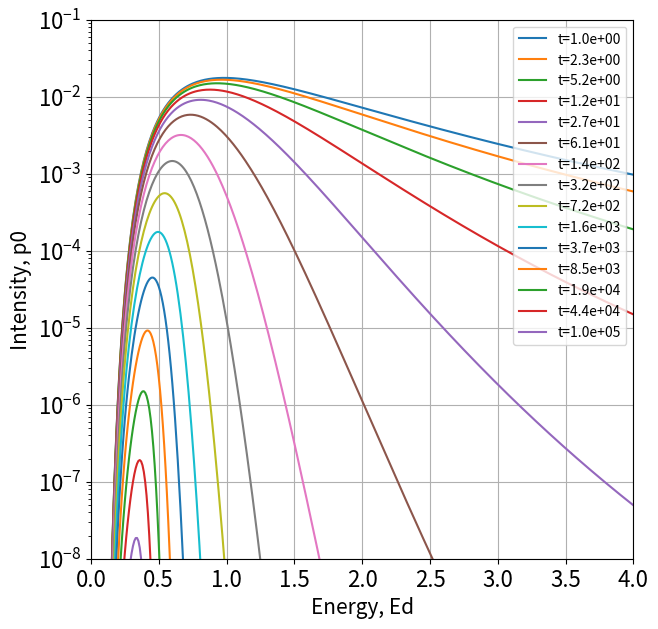

Generate this figure with matplotlib:
import numpy as np
from scipy.integrate import quad
import matplotlib.pyplot as plt

a = 1
Nd = 0.01
W_max = 1
Ed = 1
t_array = np.geomspace(1e0, 1e5, 15)
E_array = [i for i in np.arange(0.1, 5, 0.01)]
PL = np.zeros(len(E_array))

fig = plt.figure(figsize=(7, 7))
ax = fig.add_subplot()

with open('outputE, Pl, t.txt', 'w') as file:
    pass

for j in range(len(t_array)):
    for i in range(len(E_array)):
        E = E_array[i]
        t = t_array[j]
        def function_1(r):
            return (np.exp(-W_max * np.exp(-2 * r) * t) - 1) * (r ** 2)

        def integrate_q(n):
            return np.exp(4 * np.pi * n * (a ** 3) * quad(function_1, 0, np.inf)[0])


        def function_2():
            return 32 * np.pi * W_max * Nd * (a ** 3) * ((Ed / E) ** 4) * np.exp(
                (-4 * Ed / E) - (W_max * t * np.exp(-4 * Ed / E)))


        def intensity():
            return function_2() * integrate_q(Nd)

        PL[i] = intensity()

    count = 0
    for x, y in zip(E_array, PL):
        print(f'E{count} = {x} | PL{count} = {y}')
        count += 1
    print("-----------------")

    with open('outputE, Pl, t.txt', 'a') as file:
        file.write('----------------------- \n')
        file.write(f'Number of curve: {j + 1}\n')
        file.write('X[i] values: \n')
        file.write('----------------------- \n')

        for element in E_array:
            file.write(str(element))
            file.write('\n')

        file.write('----------------------- \n')
        file.write('Y[i] values: \n')
        file.write('----------------------- \n')

        for element in PL:
            file.write(str(element))
            file.write('\n')

    plt.xlim(0,4)
    plt.ylim(1e-8, 1e-1)
    plt.xlabel('Energy, Ed', fontsize=15, color='black')
    plt.ylabel('Intensity, p0', fontsize=15, color='black')
    plt.semilogy(E_array, PL, label=f't={t_array[j]:.1e}')
    plt.tick_params(axis='both', which='major', labelsize=16)
    ax.legend(loc='upper right')

ax.grid()
plt.show()
